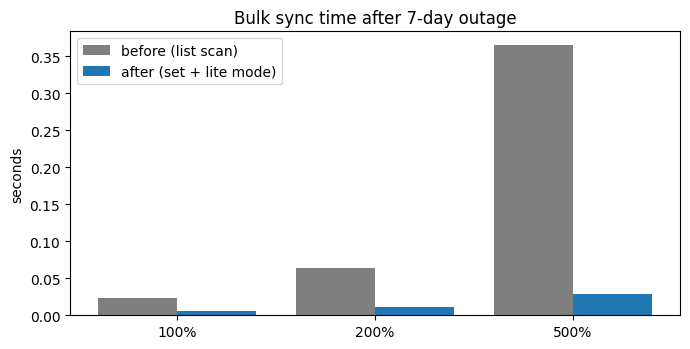

Source code (Python):
# ============================================================================
# [Google Colab 환경 설정] 필수 라이브러리 설치 및 임포트
# ============================================================================
!pip install -q numpy pandas matplotlib scipy scikit-learn

import os
import sys
import time
import math
import json
import re
import numpy as np
import pandas as pd
import matplotlib.pyplot as plt
import warnings
warnings.filterwarnings('ignore')

# 그래프 영문 폰트 기본 설정 (환경 독립성 보장)
plt.rcParams['font.sans-serif'] = 'DejaVu Sans'
plt.rcParams['axes.unicode_minus'] = False

print(f"실행 환경 준비 완료 (Python {sys.version.split()[0]})")


"""7일간 통신이 끊긴 보급소 5곳의 누적 트랜잭션을 복구 직후 서버로 한꺼번에 올리는 상황을 기준 100%·200%·500%로 늘려 큐 기반 작업자 스레드로 처리하고, 중복 재전송·서명 불일치·작업자 오류를 주입해 다운 0건·유실 0건·기능 축소(표본 서명 점검 후 사후 검증)·병목(목록 탐색 중복 확인을 집합으로 교체)·메모리 증가를 측정한다."""
import hashlib
import hmac
import queue
import threading
import time
import tracemalloc
import numpy as np
import pandas as pd
import matplotlib.pyplot as plt

# ---------------------------------------------------------------------------
# [교육용가상자료] 가상 야전 보급소·업체·품목 자료 생성기 (실제 부대·업체·품목·재고 정보 없음)
# 가상 보급소 5곳이 품목 12종의 입고·불출·조정 트랜잭션을 오프라인으로 기록하고 나중에 동기화한다.
# 공급망 재난 징후(업체 납기 지연, 품목 재고 급감)는 동기화된 자료를 마이닝해 식별한다.
# ---------------------------------------------------------------------------
NODES = ["보급소A", "보급소B", "보급소C", "보급소D", "보급소E"]
SUPPLIERS = ["가상업체1", "가상업체2", "가상업체3", "가상업체4", "가상업체5", "가상업체6"]
CATS = ["일반보급", "정비부품", "의무소모"]
ITEMS = [{"item": f"I{i + 1:02d}", "cat": CATS[i % 3], "supplier": SUPPLIERS[i % 6], "lead_days": 3 + (i * 5) % 12, "use": 4 + (i * 7) % 11, "min_level": 30 + 10 * (i % 5)} for i in range(12)]
ITEM_IDS = [x["item"] for x in ITEMS]
CTXS = ["평시", "야간", "통신불량"]


def make_txns(seed=7, days=7, per_node_day=60, nodes=None):
    """노드별 오프라인 트랜잭션 목록. id는 노드-일련번호(멱등 키), t는 시각(시간 단위), ctx는 입력 상황."""
    rng = np.random.default_rng(seed)
    out = []
    for n in (nodes or NODES):
        seq = 0
        for k in range(days * per_node_day):
            seq += 1
            it = ITEMS[int(rng.integers(len(ITEMS)))]
            t = float(rng.uniform(0, 24 * days))
            ctx = "야간" if (t % 24 >= 20 or t % 24 < 5) else "평시"
            if rng.random() < 0.12:
                ctx = "통신불량"
            r = rng.random()
            if r < 0.22:
                op, q = "in", int(it["use"] * rng.uniform(4, 9))
            elif r < 0.95:
                op, q = "out", int(max(1, rng.normal(it["use"] * 1.5, 3)))
            else:
                op, q = "adjust", int(rng.integers(-5, 6))
            out.append({"id": f"{n}-{seq:05d}", "node": n, "item": it["item"], "op": op, "qty": q, "t": round(t, 2), "ctx": ctx, "supplier": it["supplier"]})
    return out


def stock_of(txns, base=500):
    """품목별 재고 = 기초 재고 + 입고 - 불출 + 조정 (id 중복은 한 번만 반영)."""
    st, seen = {i: base for i in ITEM_IDS}, set()
    for x in txns:
        if x["id"] in seen:
            continue
        seen.add(x["id"])
        st[x["item"]] += x["qty"] if x["op"] in ("in", "adjust") else -x["qty"]
    return st

KEYS = {n: hashlib.sha256(f"demo-key-{n}".encode()).digest() for n in NODES}            # [교육용가상자료] 데모 키
BATCH, QMAX, HIGH_WATER, WORKERS = 50, 12, 8, 4


def sig_of(x):
    return hmac.new(KEYS[x["node"]], f"{x['id']}|{x['item']}|{x['op']}|{x['qty']}|{x['t']}".encode(), "sha256").hexdigest()[:16]


class Server:
    def __init__(self, fast):
        self.fast, self.lock = fast, threading.Lock()
        self.ids = set() if fast else []                                # 최적화 전: 목록 선형 탐색으로 중복 확인
        self.stock = {i: 500 for i in ITEM_IDS}; self.quar, self.dups, self.unver, self.lite_batches, self.applied = [], 0, [], 0, 0

    def ingest(self, batch, lite):
        ok_rows, unv = [], set()
        for k, x in enumerate(batch):
            if lite and k % 10:                                         # 기능 축소: 표본 10%만 서명 점검, 나머지는 사후 검증 대상
                good = True; unv.add(x["id"])
            else:
                good = hmac.compare_digest(sig_of(x), x["sig"])
            if not good:
                with self.lock:
                    self.quar.append(x["id"])
                continue
            ok_rows.append(x)
        with self.lock:
            self.lite_batches += lite
            for x in ok_rows:
                dup = x["id"] in self.ids
                if dup:
                    self.dups += 1; continue
                self.ids.add(x["id"]) if self.fast else self.ids.append(x["id"])
                self.stock[x["item"]] += x["qty"] if x["op"] in ("in", "adjust") else -x["qty"]; self.applied += 1
                if x["id"] in unv:
                    self.unver.append(x)                                # 실제로 반영된 미검증 레코드만 사후 검증 대상

    def post_verify(self):
        """사후 검증: 표본 점검만 거친 레코드를 전수 점검하고, 위조로 확인되면 반영분을 되돌린다."""
        rolled = 0
        for x in self.unver:
            if not hmac.compare_digest(sig_of(x), x["sig"]):
                self.stock[x["item"]] -= x["qty"] if x["op"] in ("in", "adjust") else -x["qty"]; self.quar.append(x["id"]); self.applied -= 1; rolled += 1
        return rolled


def run(mult, fast, seed=3):
    rng = np.random.default_rng(seed)
    tx = make_txns(7, 7, per_node_day=60 * mult)
    for x in tx:
        x["sig"] = sig_of(x)
    bad = set(rng.choice(len(tx), int(len(tx) * 0.01), replace=False).tolist())
    for i in bad:
        tx[i]["qty"] += 13                                              # 서명 후 수량 변조(1%)
    valid = [x for i, x in enumerate(tx) if i not in bad]
    truth = stock_of(valid)
    srv, q, lat, depth, dead, crash = Server(fast), queue.Queue(maxsize=QMAX), [], [], [], [0]
    lk = threading.Lock(); cnt = {"b": 0}

    def worker():
        while True:
            item = q.get()
            if item is None:
                return
            batch, t_in, retry = item
            depth.append(q.qsize())
            try:
                with lk:
                    cnt["b"] += 1; inj = (cnt["b"] % 37 == 0) and not retry                  # 37번째 배치마다 작업자 오류 주입(재시도 1회)
                if inj:
                    raise RuntimeError("worker failure(injected)")
                srv.ingest(batch, lite=fast and q.qsize() >= HIGH_WATER)
            except RuntimeError:
                dead.append((batch, t_in))                                                # 데드레터 보관 후 재처리(유실 방지)
            except Exception:
                crash[0] += 1
            lat.append((time.perf_counter() - t_in) * 1000)

    ths = [threading.Thread(target=worker) for _ in range(WORKERS)]
    [t.start() for t in ths]
    t0 = time.perf_counter()
    batches = []
    for n in NODES:
        mine = [x for x in tx if x["node"] == n]
        batches += [mine[i:i + BATCH] for i in range(0, len(mine), BATCH)]
    order = rng.permutation(len(batches)); resend = set(rng.choice(len(batches), max(1, len(batches) // 20), replace=False).tolist())
    for i in order:
        q.put((batches[i], time.perf_counter(), False))                                  # 가득 차면 생산자가 기다린다(역압, 유실 없음)
        if i in resend:
            q.put((batches[i], time.perf_counter(), False))                              # 같은 배치 중복 재전송
    for _ in ths:
        q.put(None)
    [t.join() for t in ths]
    for b, t_in in dead:
        srv.ingest(b, lite=False)
    rolled = srv.post_verify() if fast else 0
    dt = time.perf_counter() - t0
    diff = sum(abs(srv.stock[i] - truth[i]) for i in ITEM_IDS)
    lost = len(valid) - srv.applied
    return {"n": len(tx), "dt": dt, "tps": len(tx) / dt, "p95": float(np.percentile(lat, 95)), "qmax": max(depth) if depth else 0, "lite": srv.lite_batches, "dead": len(dead),
            "dups": srv.dups, "quar": len(set(srv.quar)), "bad": len(bad), "lost": lost, "diff": diff, "crash": crash[0], "rolled": rolled}


print(f"[7일 단절 후 일괄 동기화] 기준 {5 * 7 * 60}건(5곳 x 7일 x 60건) -> 100%/200%/500%, 배치 {BATCH}건, 작업자 {WORKERS}, 큐 {QMAX}, 중복 재전송 5%, 위조 1%, 오류 주입 37배치마다")
rows = []
for mult in (1, 2, 5):
    r0, r1 = run(mult, False), run(mult, True); rows.append((mult, r0, r1))
    print(f"  {mult * 100:3d}% ({r1['n']}건): 최적화 전 {r0['dt']:.2f}초({r0['tps']:.0f}건/초, p95 {r0['p95']:.0f}ms) -> 후 {r1['dt']:.2f}초({r1['tps']:.0f}건/초, p95 {r1['p95']:.0f}ms), 큐 최대 {r1['qmax']}, 축소 배치 {r1['lite']}")
print("\n[500% 상세] 항목: 최적화 전 / 후")
a, b = rows[-1][1], rows[-1][2]
for k, lab in (("dups", "중복 거부"), ("quar", "위조 격리"), ("dead", "작업자 오류 재처리 배치"), ("rolled", "사후 검증 되돌림"), ("lost", "유실 건수"), ("diff", "재고 차이 합계"), ("crash", "미처리 예외(다운)")):
    print(f"  {lab:16s} {a[k]:6d} / {b[k]:6d}")
lost_all = sum(r[1]["lost"] + r[2]["lost"] for r in rows); diff_all = sum(r[1]["diff"] + r[2]["diff"] for r in rows); crash_all = sum(r[1]["crash"] + r[2]["crash"] for r in rows)
quar_ok = all(r[2]["quar"] == r[2]["bad"] for r in rows)
print(f"\n전체 6회 실행: 다운 {crash_all}건, 유실 {lost_all}건, 재고 차이 {diff_all}, 위조 전부 격리 {'예' if quar_ok else '아니오'} (목표 다운 0건·유실 0%: {'달성' if crash_all == 0 and lost_all == 0 and diff_all == 0 else '미달'})")
print(f"병목 최적화(500%): 중복 확인을 목록 탐색 -> 집합 조회로 교체해 {a['dt']:.2f}초 -> {b['dt']:.2f}초({a['dt'] / b['dt']:.1f}배), 처리량 {a['tps']:.0f} -> {b['tps']:.0f}건/초")

# ---- 단계별 병목 프로파일링(수동 타이머): 서명 점검 / 중복 확인(목록·집합) ----
tx5 = make_txns(7, 7, per_node_day=300)
for x in tx5:
    x["sig"] = sig_of(x)
t0 = time.perf_counter(); [hmac.compare_digest(sig_of(x), x["sig"]) for x in tx5]; t_sig = time.perf_counter() - t0
ids = [x["id"] for x in tx5]; t0 = time.perf_counter(); lst = []
for i in ids:
    _ = i in lst; lst.append(i)
t_lst = time.perf_counter() - t0; t0 = time.perf_counter(); st = set()
for i in ids:
    _ = i in st; st.add(i)
t_set = time.perf_counter() - t0
print(f"\n[병목 프로파일] {len(ids)}건 기준: 서명 점검 {t_sig * 1000:.0f}ms, 중복 확인 목록 {t_lst * 1000:.0f}ms / 집합 {t_set * 1000:.1f}ms -> 병목은 중복 확인이었고 서명 점검이 다음 병목")
print("[기능 축소 정책] 큐가 %d건 이상 쌓이면 서명을 표본 10%%만 점검하고 나머지는 사후 전수 검증한다. 위조가 확인되면 되돌리고 격리한다. 데이터는 버리지 않는다." % HIGH_WATER)

# ---- 메모리 누수 점검: 같은 부하를 3회 반복해 남는 메모리 ----
tracemalloc.start(); mem = []
for _ in range(3):
    run(1, True); mem.append(tracemalloc.get_traced_memory()[0] / 1e6)
tracemalloc.stop()
print(f"[메모리] 반복 실행 후 남은 메모리 {', '.join(f'{m:.1f}MB' for m in mem)} -> 증가 {mem[-1] - mem[0]:+.1f}MB ({'누수 징후 없음' if mem[-1] - mem[0] < 5 else '확인 필요'})")
print("※ 처리 시간은 실행 환경에 따라 달라진다. 실제 서버는 별도 작업 큐·영속 저장소·부하 시험 도구가 필요하다. 이 시험은 단일 프로세스 모의이다.")

plt.figure(figsize=(7, 3.6)); x = np.arange(3)
plt.bar(x - .2, [r[1]["dt"] for r in rows], .4, label="before (list scan)", color="tab:gray"); plt.bar(x + .2, [r[2]["dt"] for r in rows], .4, label="after (set + lite mode)", color="tab:blue")
plt.xticks(x, ["100%", "200%", "500%"]); plt.ylabel("seconds"); plt.title("Bulk sync time after 7-day outage"); plt.legend(); plt.tight_layout(); plt.show()
